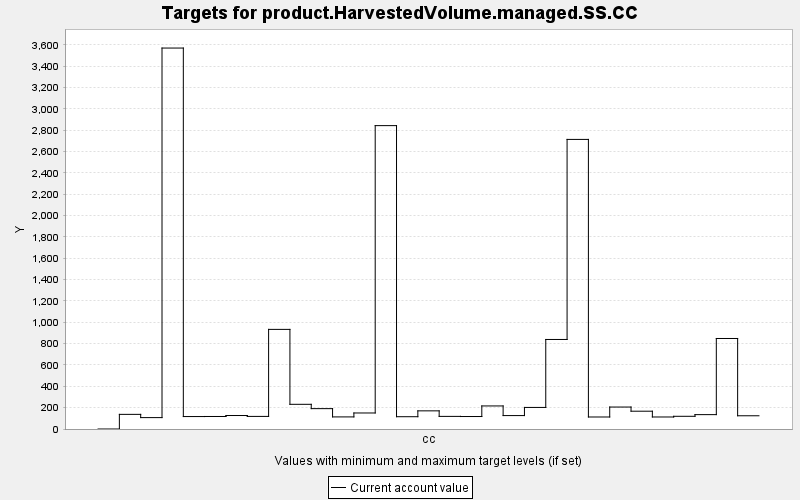

Values plotted in this chart, from the file beside it:
TARGET, PERIOD, YEAR, PERIODWIDTH, MINIMUM, MAXIMUM, MINWEIGHT, MAXWEIGHT, CURRENT, SUMMARY
product.HarvestedVolume.managed.SS.CC, 0, 0, 10.0, 0.0, 10000, 1.0, 1.0, 0.0, 0.0
product.HarvestedVolume.managed.SS.CC, 1, 10, 10.0, 0.0, 10000, 1.0, 1.0, 137.2, 0.0
product.HarvestedVolume.managed.SS.CC, 2, 20, 10.0, 0.0, 10000, 1.0, 1.0, 106.8, 0.0
product.HarvestedVolume.managed.SS.CC, 3, 30, 10.0, 0.0, 10000, 1.0, 1.0, 3571, 0.0
product.HarvestedVolume.managed.SS.CC, 4, 40, 10.0, 0.0, 10000, 1.0, 1.0, 116.7, 0.0
product.HarvestedVolume.managed.SS.CC, 5, 50, 10.0, 0.0, 10000, 1.0, 1.0, 117.3, 0.0
product.HarvestedVolume.managed.SS.CC, 6, 60, 10.0, 0.0, 10000, 1.0, 1.0, 126.4, 0.0
product.HarvestedVolume.managed.SS.CC, 7, 70, 10.0, 0.0, 10000, 1.0, 1.0, 118, 0.0
product.HarvestedVolume.managed.SS.CC, 8, 80, 10.0, 0.0, 10000, 1.0, 1.0, 933.7, 0.0
product.HarvestedVolume.managed.SS.CC, 9, 90, 10.0, 0.0, 10000, 1.0, 1.0, 231.4, 0.0
product.HarvestedVolume.managed.SS.CC, 10, 100, 10.0, 0.0, 10000, 1.0, 1.0, 190.9, 0.0
product.HarvestedVolume.managed.SS.CC, 11, 110, 10.0, 0.0, 10000, 1.0, 1.0, 113.3, 0.0
product.HarvestedVolume.managed.SS.CC, 12, 120, 10.0, 0.0, 10000, 1.0, 1.0, 150.1, 0.0
product.HarvestedVolume.managed.SS.CC, 13, 130, 10.0, 0.0, 10000, 1.0, 1.0, 2843, 0.0
product.HarvestedVolume.managed.SS.CC, 14, 140, 10.0, 0.0, 10000, 1.0, 1.0, 115.2, 0.0
product.HarvestedVolume.managed.SS.CC, 15, 150, 10.0, 0.0, 10000, 1.0, 1.0, 170.1, 0.0
product.HarvestedVolume.managed.SS.CC, 16, 160, 10.0, 0.0, 10000, 1.0, 1.0, 118.3, 0.0
product.HarvestedVolume.managed.SS.CC, 17, 170, 10.0, 0.0, 10000, 1.0, 1.0, 116.9, 0.0
product.HarvestedVolume.managed.SS.CC, 18, 180, 10.0, 0.0, 10000, 1.0, 1.0, 216.1, 0.0
product.HarvestedVolume.managed.SS.CC, 19, 190, 10.0, 0.0, 10000, 1.0, 1.0, 125.8, 0.0
product.HarvestedVolume.managed.SS.CC, 20, 200, 10.0, 0.0, 10000, 1.0, 1.0, 202.2, 0.0
product.HarvestedVolume.managed.SS.CC, 21, 210, 10.0, 0.0, 10000, 1.0, 1.0, 839.2, 0.0
product.HarvestedVolume.managed.SS.CC, 22, 220, 10.0, 0.0, 10000, 1.0, 1.0, 2714, 0.0
product.HarvestedVolume.managed.SS.CC, 23, 230, 10.0, 0.0, 10000, 1.0, 1.0, 112.6, 0.0
product.HarvestedVolume.managed.SS.CC, 24, 240, 10.0, 0.0, 10000, 1.0, 1.0, 205.8, 0.0
product.HarvestedVolume.managed.SS.CC, 25, 250, 10.0, 0.0, 10000, 1.0, 1.0, 166.8, 0.0
product.HarvestedVolume.managed.SS.CC, 26, 260, 10.0, 0.0, 10000, 1.0, 1.0, 112.6, 0.0
product.HarvestedVolume.managed.SS.CC, 27, 270, 10.0, 0.0, 10000, 1.0, 1.0, 119.1, 0.0
product.HarvestedVolume.managed.SS.CC, 28, 280, 10.0, 0.0, 10000, 1.0, 1.0, 134.7, 0.0
product.HarvestedVolume.managed.SS.CC, 29, 290, 10.0, 0.0, 10000, 1.0, 1.0, 848.4, 0.0
product.HarvestedVolume.managed.SS.CC, 30, 300, 10.0, 0.0, 10000, 1.0, 1.0, 124, 0.0
